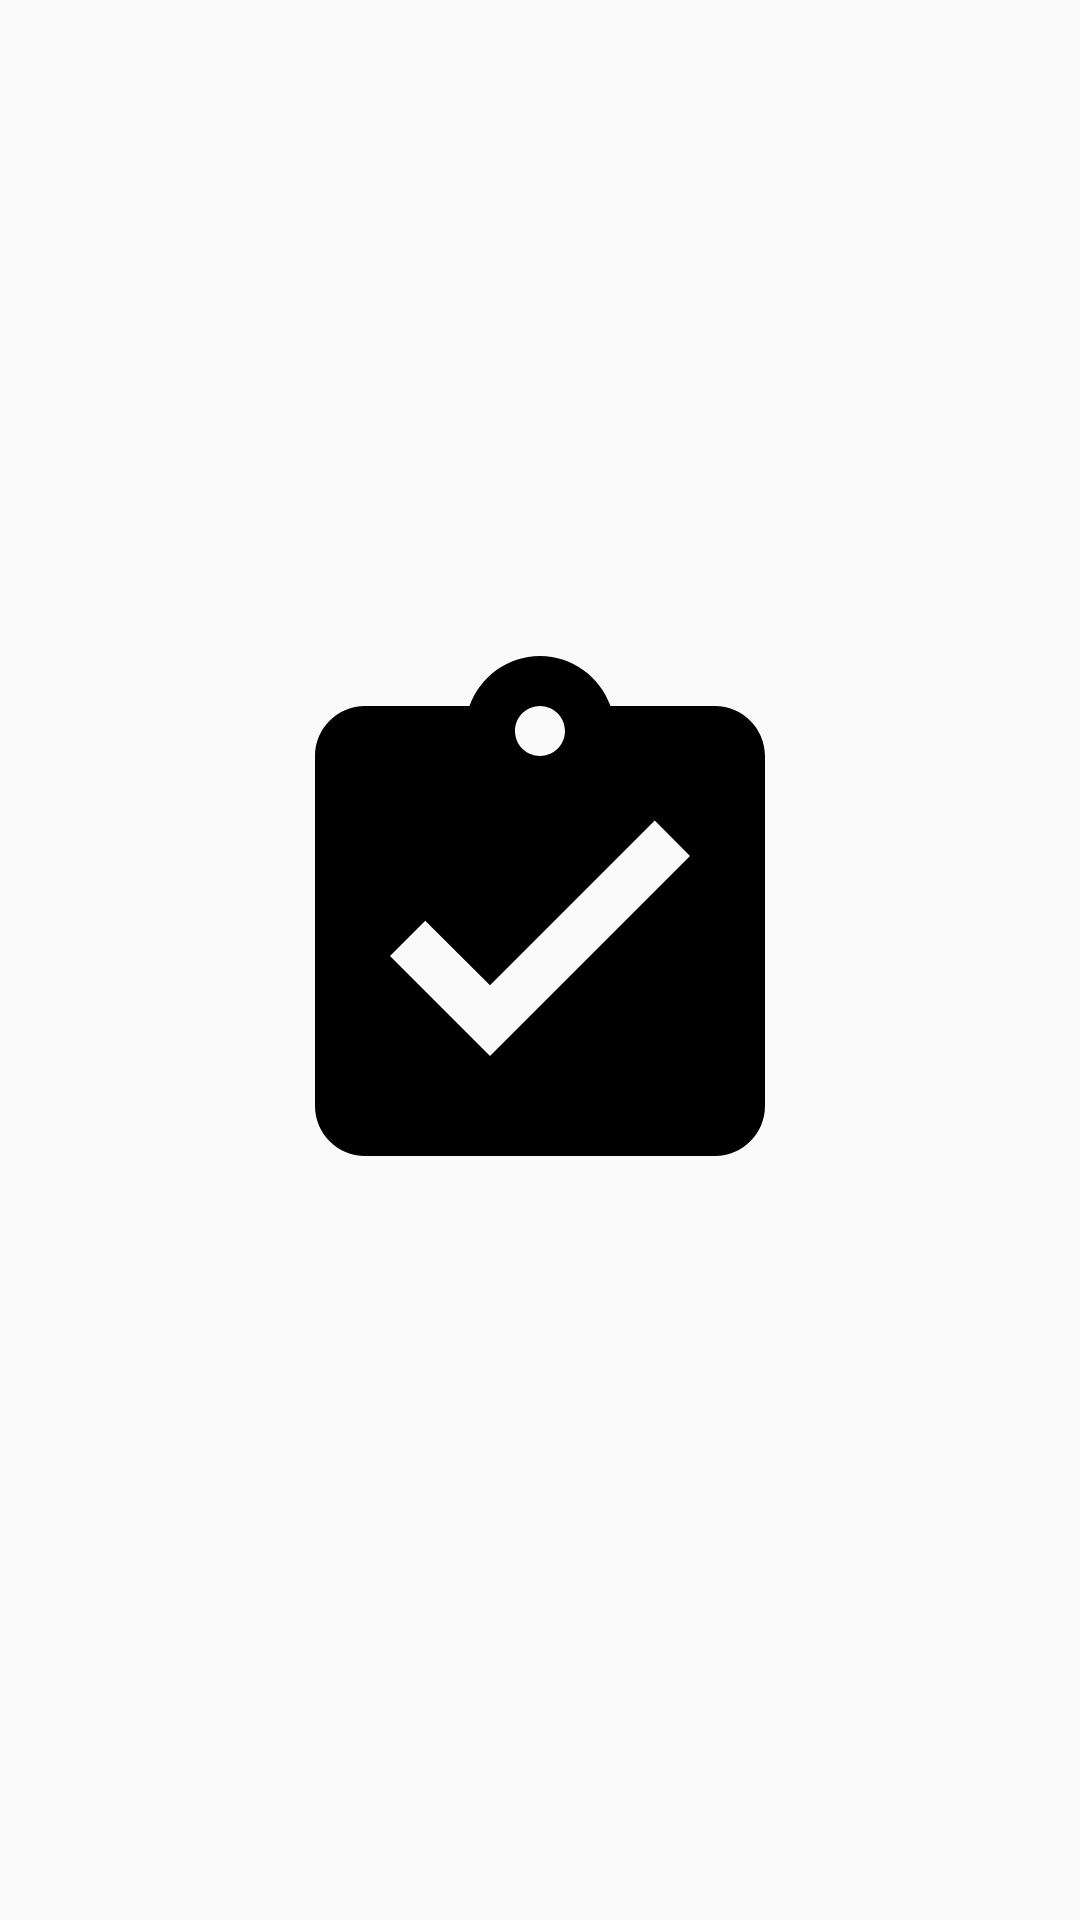

Reconstruct the res/layout file that produces this screen, plus the resources it refers to.
<!-- AndroidManifest.xml: application theme Theme.AppCompat.Light.NoActionBar -->
<!-- res/layout/home_grid_view_task_item.xml -->
<?xml version="1.0" encoding="utf-8"?>
<FrameLayout
    xmlns:android="http://schemas.android.com/apk/res/android"
    xmlns:app="http://schemas.android.com/apk/res-auto"
    android:layout_gravity="center"
    android:layout_width="match_parent"
    android:layout_height="match_parent">

        <TextView
            android:id="@+id/txvHomeTask"
            android:layout_width="wrap_content"
            android:layout_height="wrap_content"
            android:layout_gravity="center"
            android:background="#00FFFFFF"
            android:drawableTop="@drawable/ic_assignment"
            android:gravity="center"
            android:text="" />
</FrameLayout>
<!-- resources referenced by this layout -->
<resources>
  <!-- drawable ic_assignment (drawable) -->
  <vector xmlns:android="http://schemas.android.com/apk/res/android"
          android:width="200dp"
          android:height="200dp"
          android:viewportWidth="24.0"
          android:viewportHeight="24.0">
      <path
          android:fillColor="#FF000000"
          android:pathData="M19,3h-4.18C14.4,1.84 13.3,1 12,1c-1.3,0 -2.4,0.84 -2.82,2L5,3c-1.1,0 -2,0.9 -2,2v14c0,1.1 0.9,2 2,2h14c1.1,0 2,-0.9 2,-2L21,5c0,-1.1 -0.9,-2 -2,-2zM12,3c0.55,0 1,0.45 1,1s-0.45,1 -1,1 -1,-0.45 -1,-1 0.45,-1 1,-1zM10,17l-4,-4 1.41,-1.41L10,14.17l6.59,-6.59L18,9l-8,8z"/>
  </vector>
</resources>
